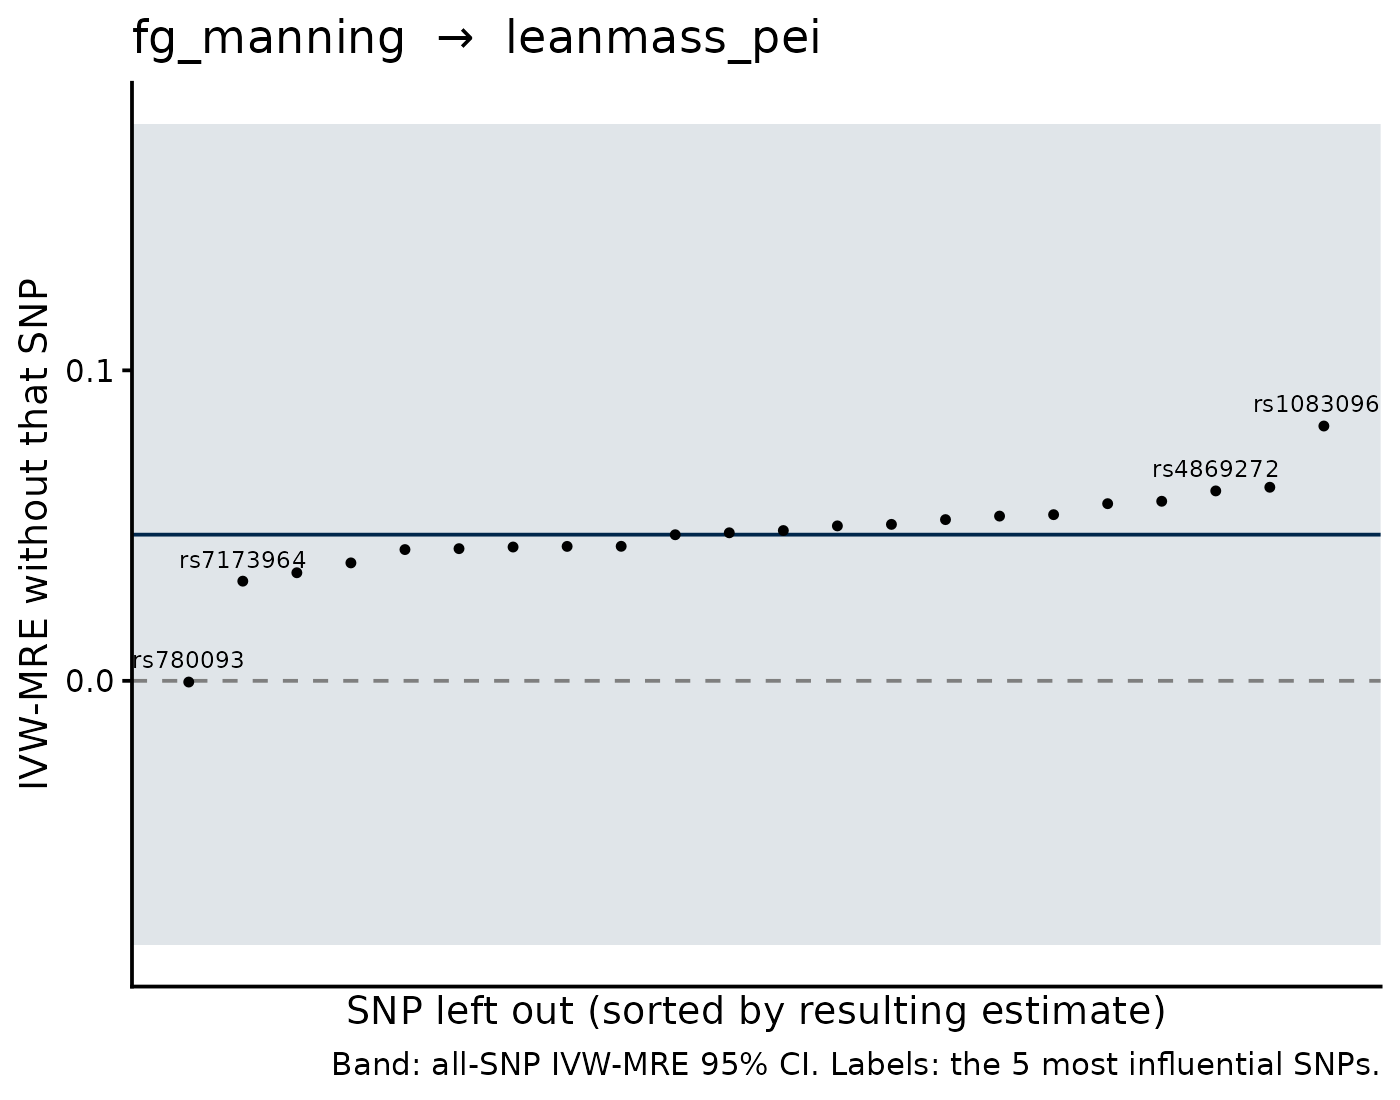

Source data for this figure (header and first rows):
SNP, b_loo, se_loo, b_all, se_all, shift
rs780093, -3.9080696232858303e-4, 0.05211, 0.04708, 0.06751, -0.04747
rs10830963, 0.08207, 0.0779, 0.04708, 0.06751, 0.03499
rs2908282, 0.06235, 0.07272, 0.04708, 0.06751, 0.01527
rs7173964, 0.0321, 0.06548, 0.04708, 0.06751, -0.01498
rs4869272, 0.06117, 0.0655, 0.04708, 0.06751, 0.01409
rs560887, 0.03481, 0.07791, 0.04708, 0.06751, -0.01227
rs2524299, 0.05783, 0.06732, 0.04708, 0.06751, 0.01075
rs2191349, 0.05706, 0.06955, 0.04708, 0.06751, 0.009978
rs11708067, 0.03798, 0.06803, 0.04708, 0.06751, -0.009097
rs11603334, 0.05352, 0.06853, 0.04708, 0.06751, 0.006439
rs6113722, 0.05306, 0.06853, 0.04708, 0.06751, 0.005975
rs4148804, 0.05193, 0.06942, 0.04708, 0.06751, 0.004848
rs10974438, 0.04227, 0.06918, 0.04708, 0.06751, -0.004806
rs11039138, 0.04257, 0.06945, 0.04708, 0.06751, -0.004509
rs983309, 0.0431, 0.06951, 0.04708, 0.06751, -0.003983
rs17747324, 0.0433, 0.06956, 0.04708, 0.06751, -0.003784
rs7644261, 0.04333, 0.06948, 0.04708, 0.06751, -0.00375
rs11558471, 0.05039, 0.07035, 0.04708, 0.06751, 0.00331
rs882020, 0.0499, 0.06967, 0.04708, 0.06751, 0.002822
rs11605924, 0.0484, 0.06996, 0.04708, 0.06751, 0.001323
rs10276674, 0.04768, 0.07066, 0.04708, 0.06751, 5.990044404271255e-4
rs11195502, 0.04705, 0.06985, 0.04708, 0.06751, -2.9349160369035454e-5
